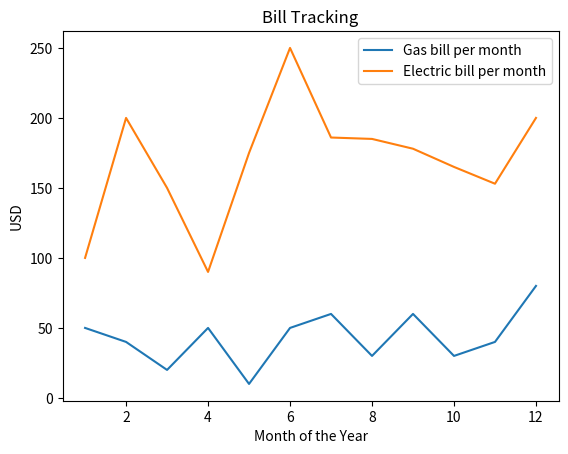

Write Python code to recreate this figure.
import matplotlib.pyplot as plt
import numpy as np

gas = np.array([50,40,20,50,10,50,60,30,60,30,40,80])
electric = np.array([100,200,150,90,175,250,186,185,178,165,153,200])
month = np.array([1,2,3,4,5,6,7,8,9,10,11,12])

plt.figure()
plt.plot(month, gas, label='Gas bill per month')
plt.plot(month, electric, label='Electric bill per month')

plt.title('Bill Tracking')
plt.xlabel('Month of the Year')
plt.ylabel('USD')

plt.legend()
plt.show()
